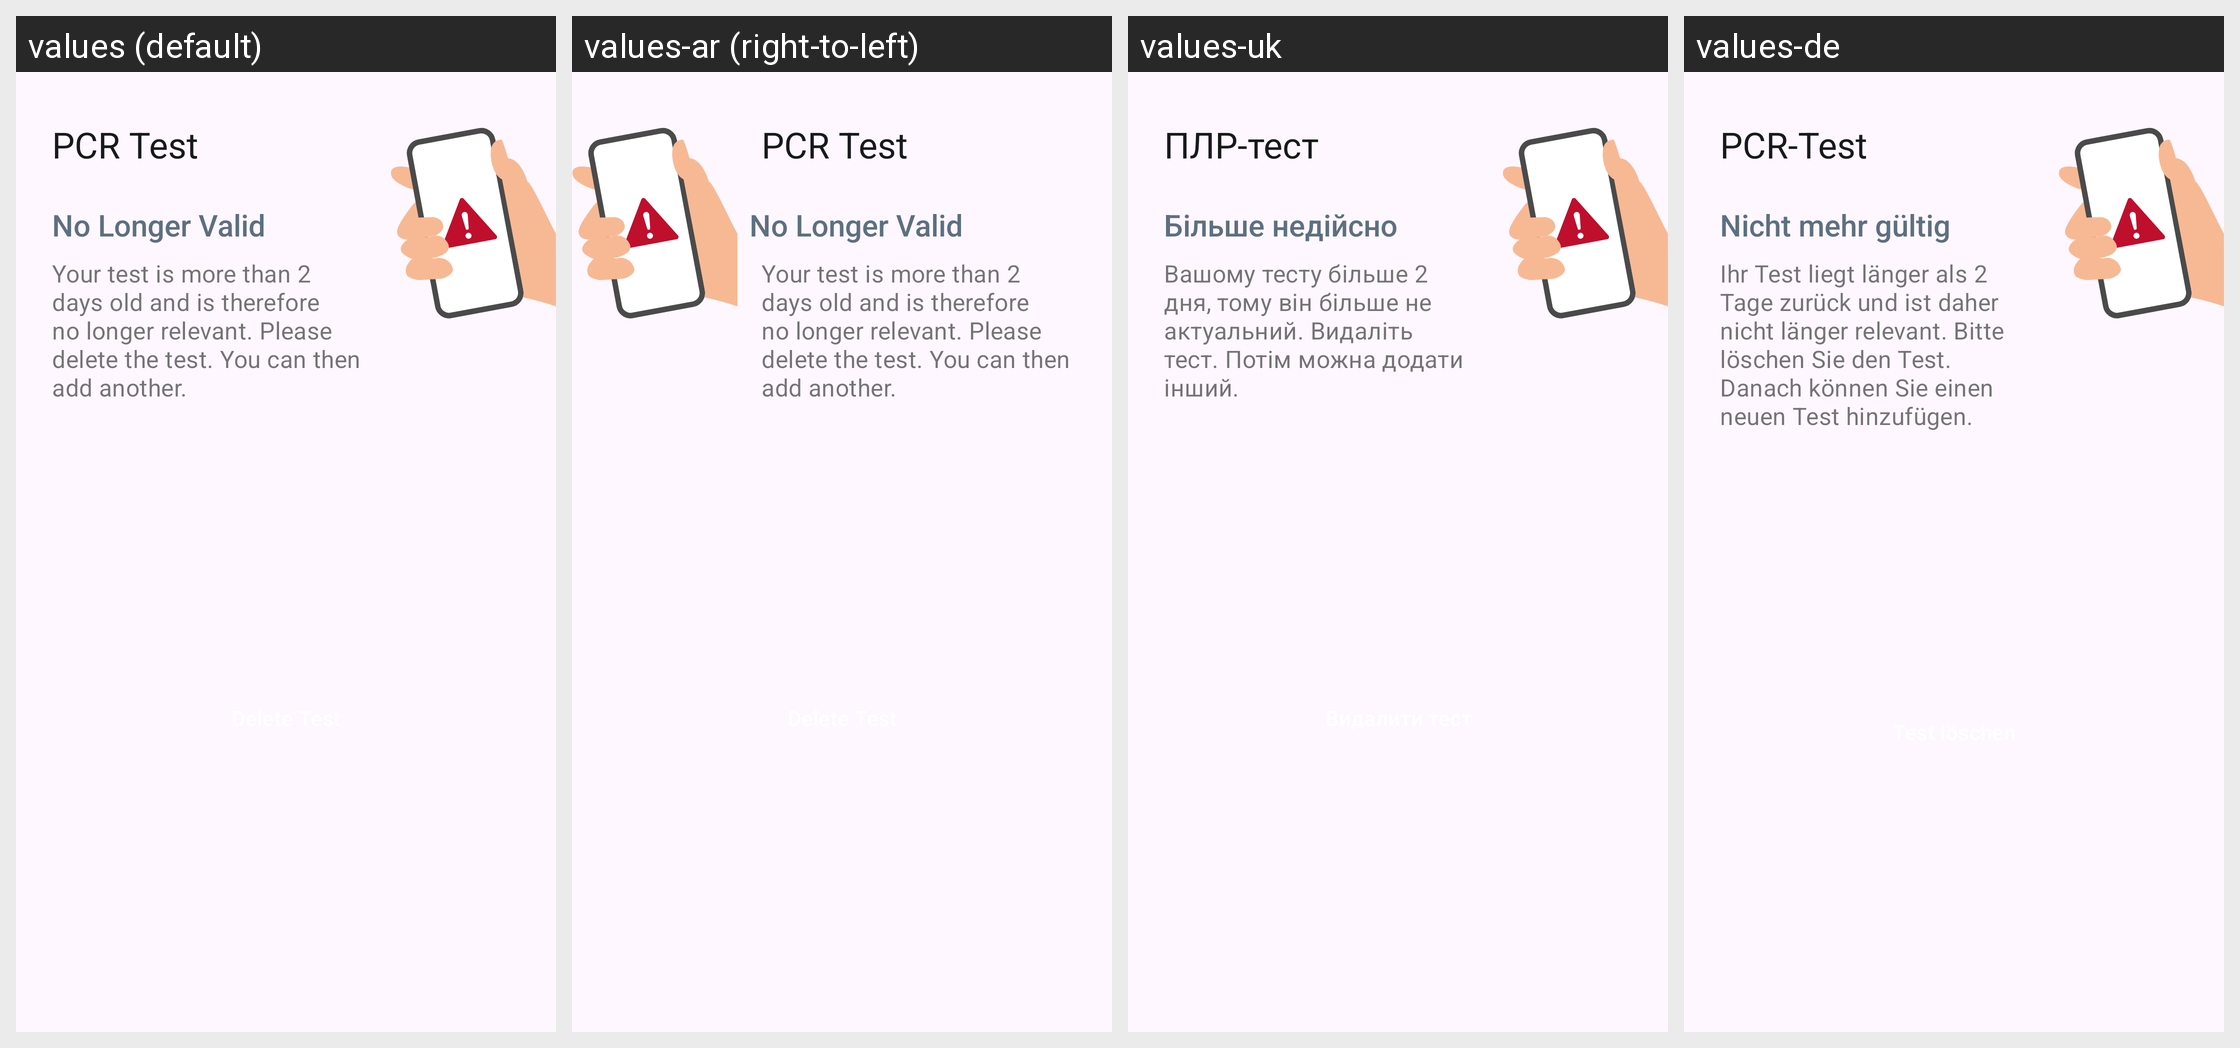

Locale-by-locale string values for the Android screen shown in this grid:
Android screen res/layout/home_submission_pcr_status_card_invalid.xml rendered under 4 locales, left to right: values (default), values-ar (right-to-left), values-uk, values-de. Device: Nexus 5 (rendered at 1080×1920; each locale shown at half size, 540×960, under a caption strip naming it); theme AppTheme.
Other locales in the repository, not shown: values-bg, values-en, values-pl, values-pt, values-ro, values-ru, values-tr.
Strings drawn on this screen, with the default value and each locale's value (text and hints the layout hard-codes, and strings that could not be matched under every locale, appear in the picture but are not listed):

ag_homescreen_card_pcr_title
  values: PCR Test
  values-ar: PCR Test  [not translated; the default value is used]
  values-uk: ПЛР-тест
  values-de: PCR-Test

ag_homescreen_card_status_invalid
  values: No Longer Valid
  values-ar: No Longer Valid  [not translated; the default value is used]
  values-uk: Більше недійсно
  values-de: Nicht mehr gültig

ag_homescreen_card_body_not_valid_test
  values: Your test is more than 2 days old and is therefore no longer relevant. Please delete the test. You can then add another.
  values-ar: Your test is more than 2 days old and is therefore no longer relevant. Please delete the test. You can then add another.  [not translated; the default value is used]
  values-uk: Вашому тесту більше 2 дня, тому він більше не актуальний. Видаліть тест. Потім можна додати інший.
  values-de: Ihr Test liegt länger als 2 Tage zurück und ist daher nicht länger relevant. Bitte löschen Sie den Test. Danach können Sie einen neuen Test hinzufügen.
